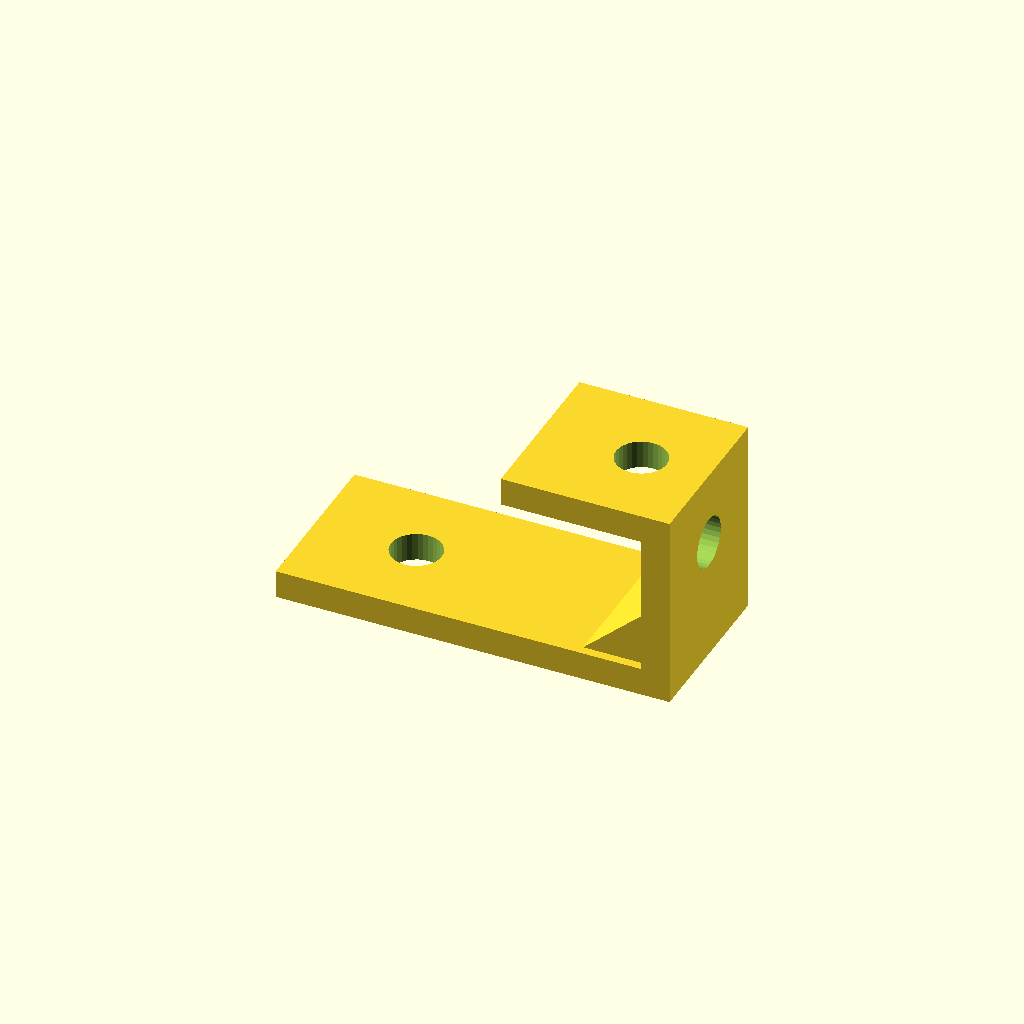
Cell 1: rendered with the file's own defaults.
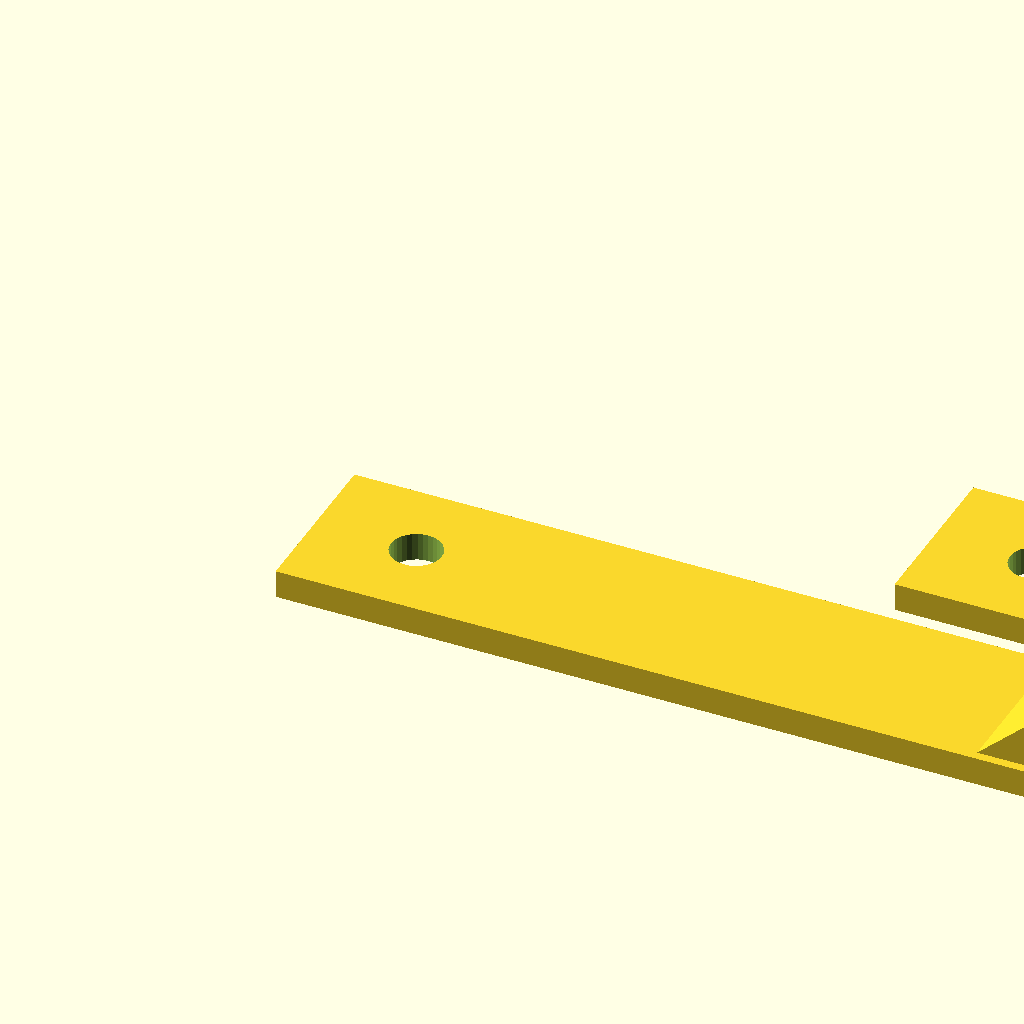
Cell 2: foot_len = 140 (everything else at default).
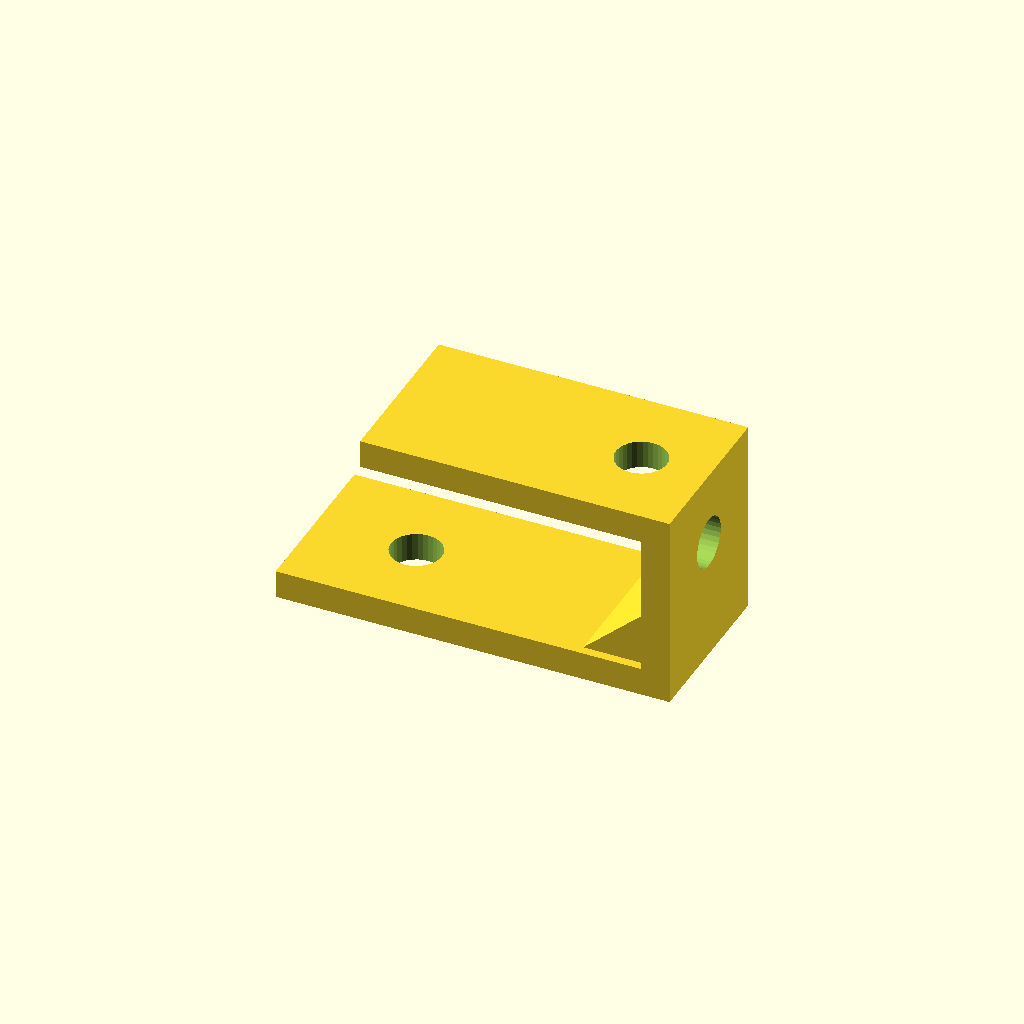
Cell 3: top_len = 50 (everything else at default).
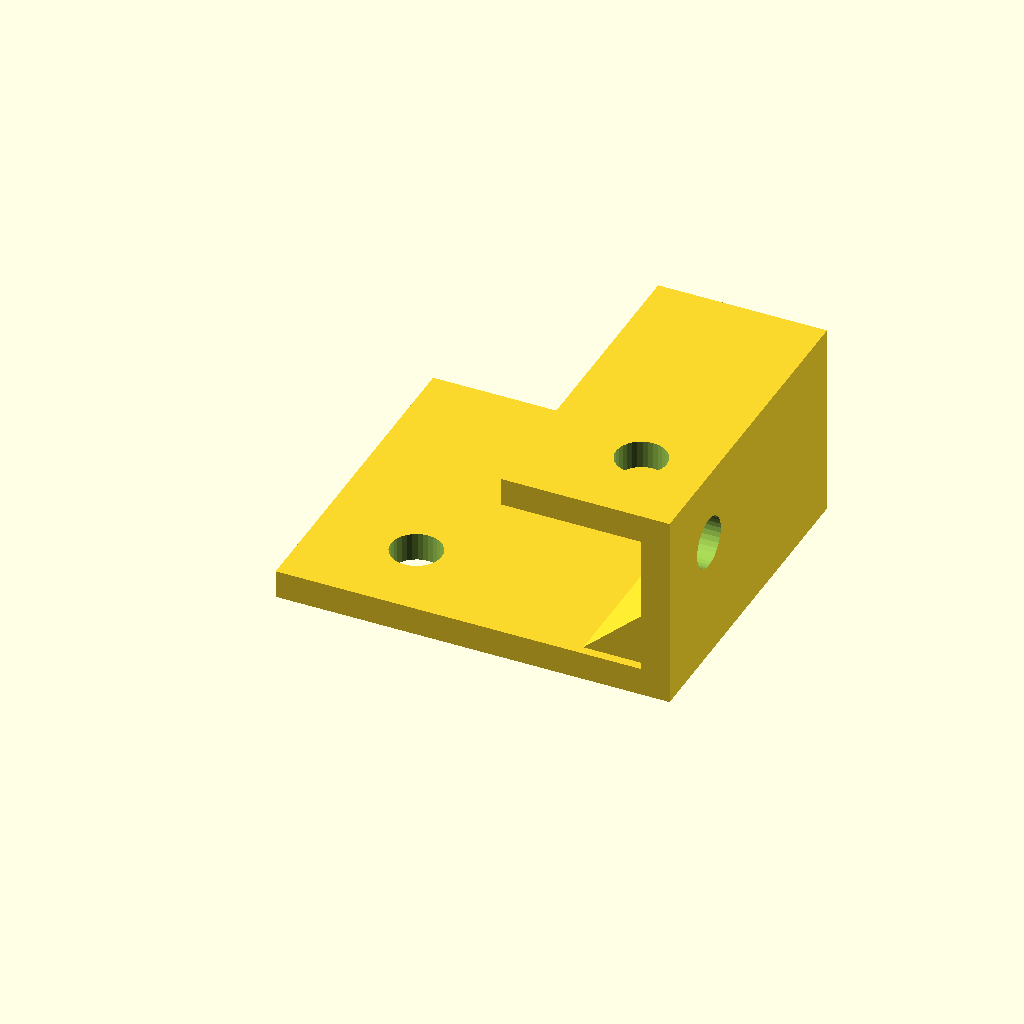
Cell 4: the same model with depth = 60.
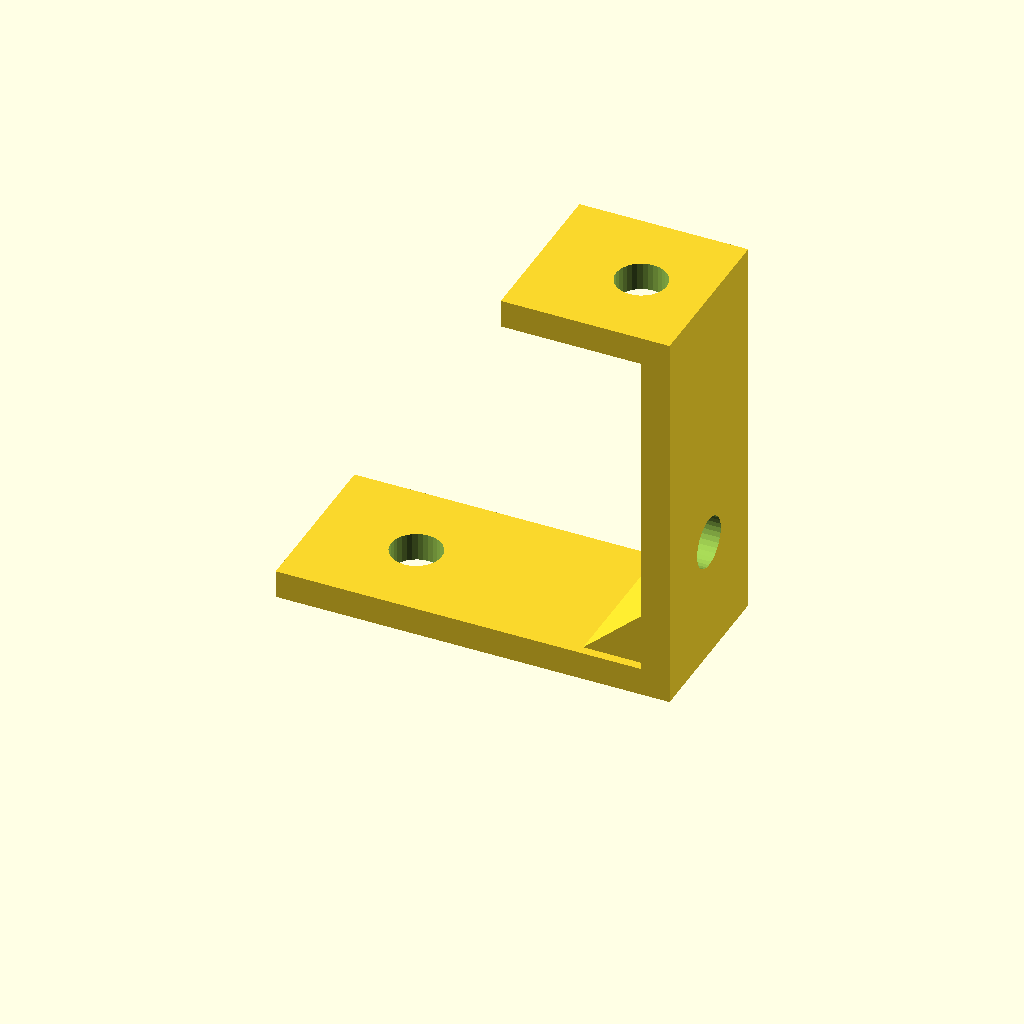
Cell 5: the same model with step_h = 70.
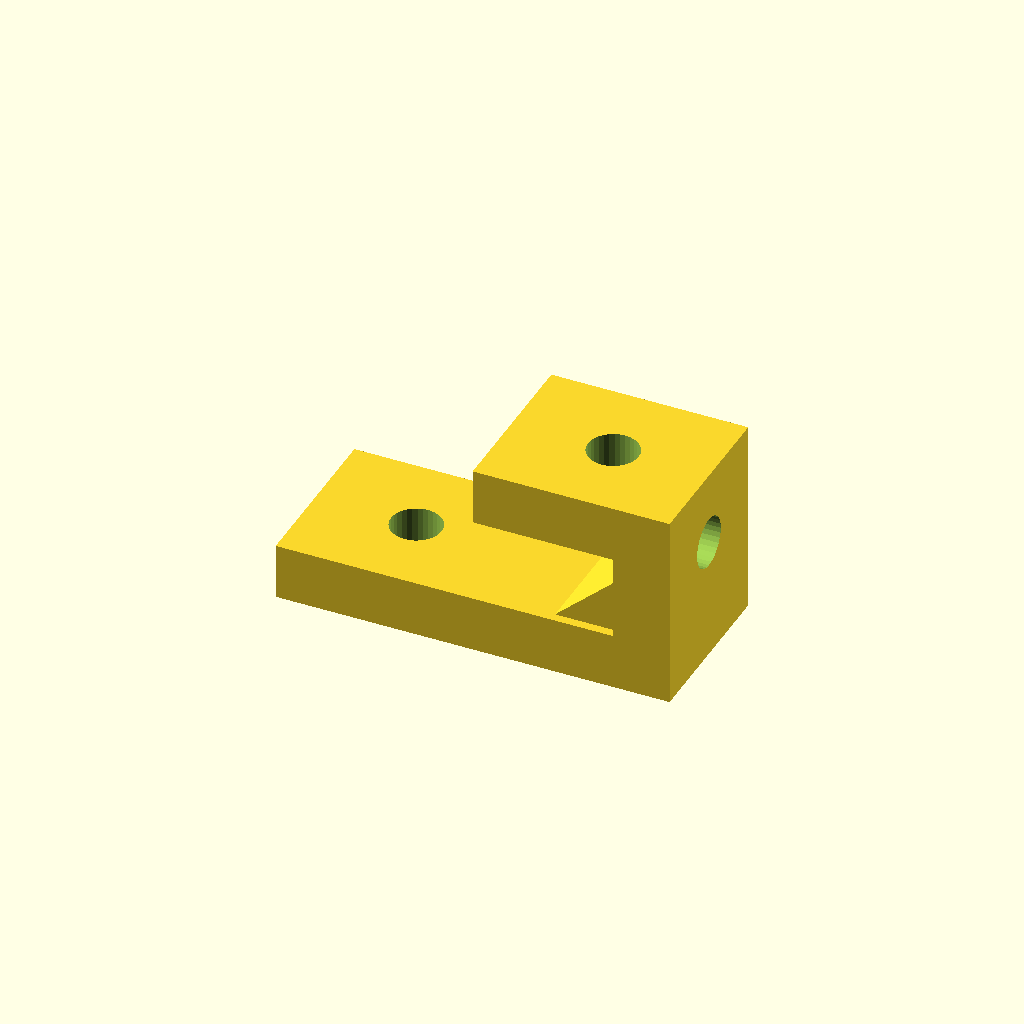
Cell 6: the same model with plate_t = 10.
All cells are drawn from one camera (rotation 55°, 0°, 25°, orthographic, colour scheme Cornfield), so only the parameter changes between them.
OpenSCAD source file optional_data/data/gen2/zbrackets/part_0049.scad:
$fn = 32;

// ----------------------------------------------------------------------
// Z-bracket: 70 x 30 x 35 mm
// ----------------------------------------------------------------------

// --- parameters (mm) ---
foot_len = 70;            // lower foot length, X
top_len = 25;             // upper foot length, X
depth = 30;               // bracket width, Y
step_h = 35;              // overall rise, Z
plate_t = 5;              // plate thickness
hole_d = 9;               // clearance for M8
rib_len = 12.9;           // gusset leg
rib_sink = 1.6;           // gusset overlap into the plates

module hole_z(px, py, z0) {
  translate([px, py, z0 - 2.5]) cylinder(h = plate_t + 5, d = hole_d);
}
module hole_x(py, pz) {
  translate([-2.5, py, pz]) rotate([0, 90, 0]) cylinder(h = plate_t + 5, d = hole_d);
}
module gusset(x0) {
  translate([x0, depth - rib_sink, 0])
    rotate([90, 0, 0])
      linear_extrude(height = depth - 2 * rib_sink)
        polygon(points = [[rib_sink, plate_t - rib_sink],
                          [rib_sink, plate_t - rib_sink + rib_len],
                          [-rib_len, plate_t - rib_sink]]);
}

difference() {
  union() {
    cube([foot_len, depth, plate_t]);
    /* web, overlapping the lower foot */
    translate([foot_len - plate_t, 0, 0]) cube([plate_t, depth, step_h]);
    /* upper foot, sunk into the web */
    translate([foot_len - plate_t - top_len, 0, step_h - plate_t]) cube([top_len + plate_t, depth, plate_t]);
    gusset(foot_len - plate_t);
  }
  hole_z(18, 15, 0);
  translate([foot_len - plate_t - 7, 0, 0]) hole_z(0, 15, step_h - plate_t);
  translate([foot_len - plate_t, 0, 0]) hole_x(15, 21.9);
}
Customizer parameters (derived from the source; name, type, default, range or options):
foot_len: number, default 70
top_len: number, default 25
depth: number, default 30
step_h: number, default 35
plate_t: number, default 5
hole_d: number, default 9
rib_len: number, default 12.9
rib_sink: number, default 1.6
